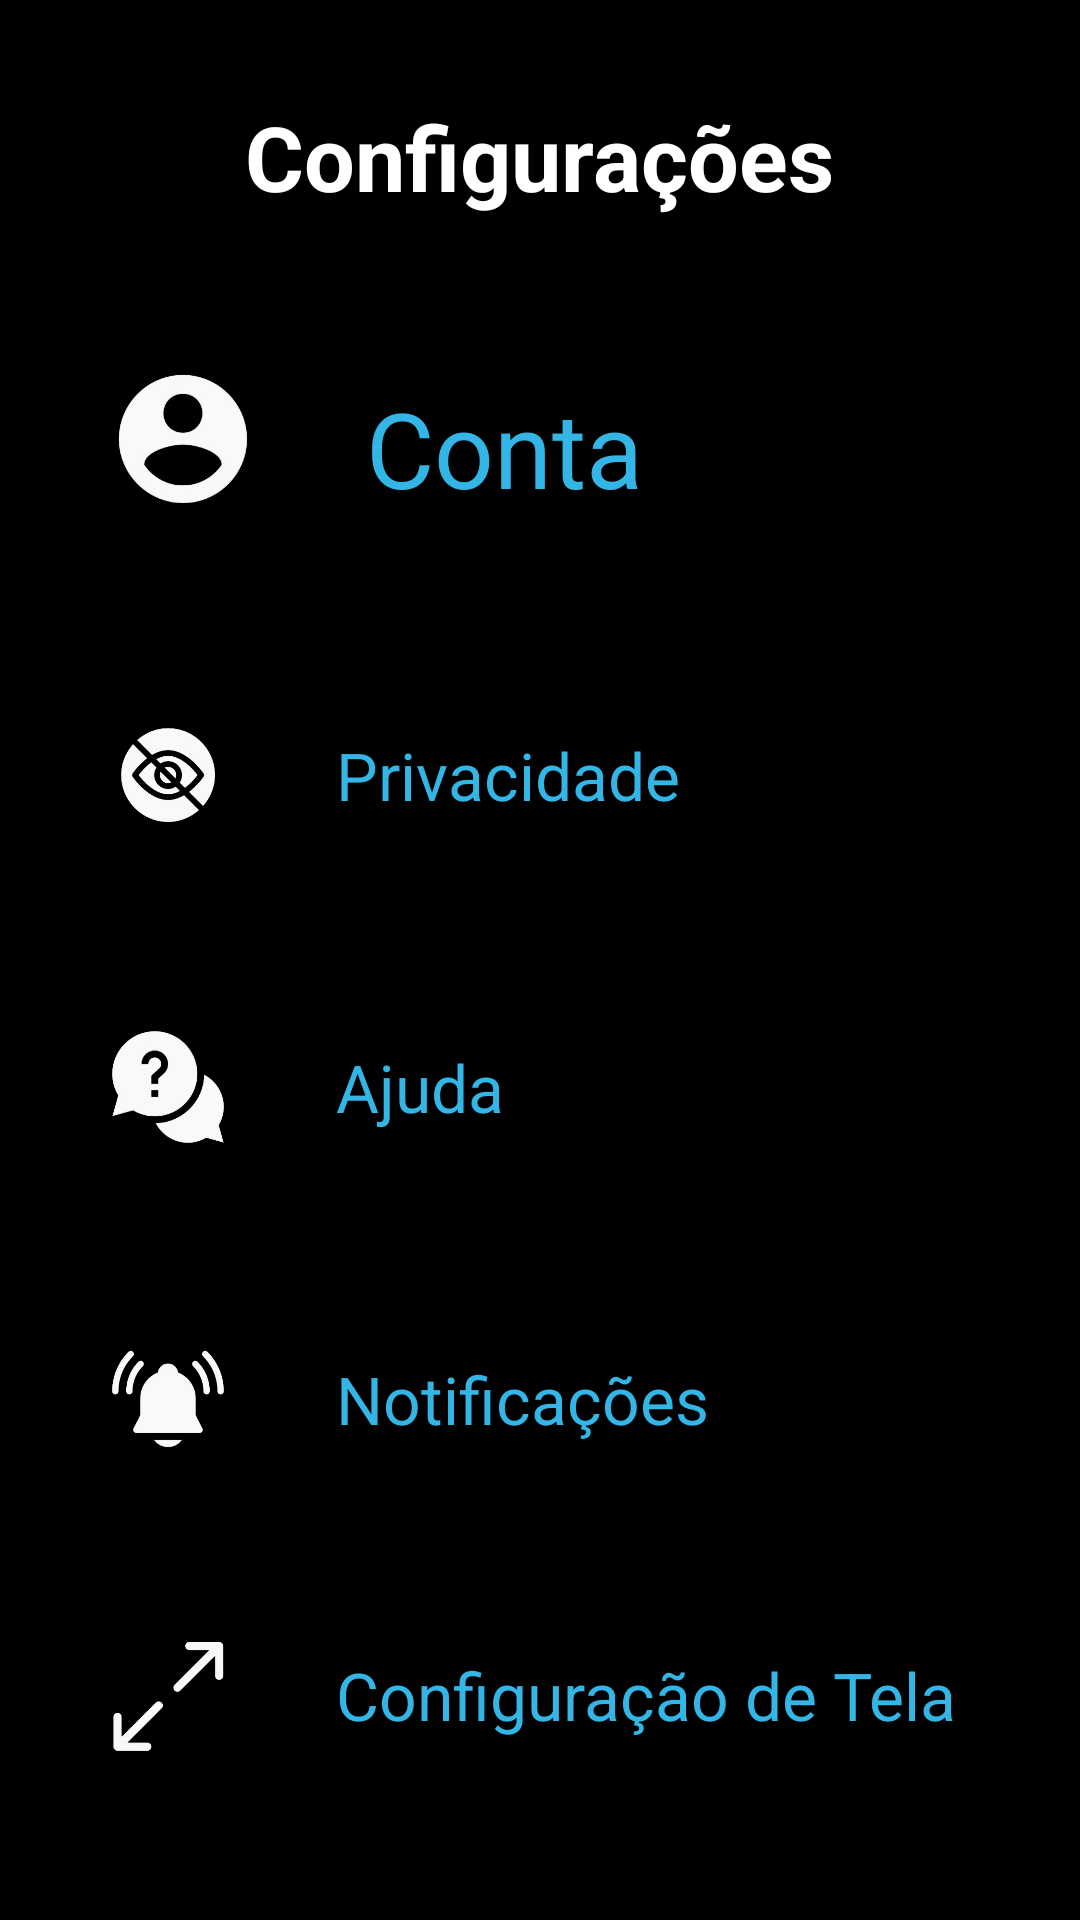

This screen was rendered from an Android layout file. Write that file and the resources it references.
<!-- AndroidManifest.xml: application theme Theme.AppOficial -->
<!-- res/layout/activity_settings.xml -->
<RelativeLayout xmlns:android="http://schemas.android.com/apk/res/android"
    android:layout_width="match_parent"
    android:layout_height="match_parent"
    android:background="@android:color/black"
    android:padding="16dp">

    <TextView
        android:id="@+id/settings_header"
        android:layout_width="wrap_content"
        android:layout_height="wrap_content"
        android:text="Configurações"
        android:textColor="@android:color/white"
        android:textSize="30sp"
        android:textStyle="bold"
        android:layout_centerHorizontal="true"
        android:layout_marginBottom="32dp"
        android:layout_marginTop="16dp"/>

    <LinearLayout
        android:layout_width="match_parent"
        android:layout_height="wrap_content"
        android:orientation="vertical"
        android:layout_below="@id/settings_header"
        android:layout_centerHorizontal="true">

        <LinearLayout
            android:layout_width="match_parent"
            android:layout_height="wrap_content"
            android:orientation="horizontal"
            android:layout_marginBottom="24dp"
            android:layout_gravity="center"
            android:gravity="center_vertical">

            <ImageView
                android:layout_width="90dp"
                android:layout_height="90dp"
                android:src="@drawable/icon_conta"
                android:layout_marginEnd="16dp" />

            <TextView
                android:layout_width="wrap_content"
                android:layout_height="wrap_content"
                android:text="Conta"
                android:textColor="@android:color/holo_blue_light"
                android:textSize="35sp" />
        </LinearLayout>

        <LinearLayout
            android:layout_width="match_parent"
            android:layout_height="wrap_content"
            android:orientation="horizontal"
            android:layout_marginBottom="24dp"
            android:layout_gravity="center"
            android:gravity="center_vertical">

            <ImageView
                android:layout_width="80dp"
                android:layout_height="80dp"
                android:src="@drawable/icon_privacidade"
                android:layout_marginEnd="16dp" />

            <TextView
                android:layout_width="wrap_content"
                android:layout_height="wrap_content"
                android:text="Privacidade"
                android:textColor="@android:color/holo_blue_light"
                android:textSize="22sp" />
        </LinearLayout>

        <LinearLayout
            android:layout_width="match_parent"
            android:layout_height="wrap_content"
            android:orientation="horizontal"
            android:layout_marginBottom="24dp"
            android:layout_gravity="center"
            android:gravity="center_vertical">

            <ImageView
                android:layout_width="80dp"
                android:layout_height="80dp"
                android:src="@drawable/icon_ajuda"
                android:layout_marginEnd="16dp" />

            <TextView
                android:layout_width="wrap_content"
                android:layout_height="wrap_content"
                android:text="Ajuda"
                android:textColor="@android:color/holo_blue_light"
                android:textSize="22sp" />
        </LinearLayout>

        <LinearLayout
            android:layout_width="match_parent"
            android:layout_height="wrap_content"
            android:orientation="horizontal"
            android:layout_marginBottom="24dp"
            android:layout_gravity="center"
            android:gravity="center_vertical">

            <ImageView
                android:layout_width="80dp"
                android:layout_height="80dp"
                android:src="@drawable/icon_notificacao"
                android:layout_marginEnd="16dp" />

            <TextView
                android:layout_width="wrap_content"
                android:layout_height="wrap_content"
                android:text="Notificações"
                android:textColor="@android:color/holo_blue_light"
                android:textSize="22sp" />
        </LinearLayout>

        <LinearLayout
            android:layout_width="match_parent"
            android:layout_height="wrap_content"
            android:orientation="horizontal"
            android:layout_marginBottom="24dp"
            android:layout_gravity="center"
            android:gravity="center_vertical">

            <ImageView
                android:layout_width="80dp"
                android:layout_height="80dp"
                android:src="@drawable/icon_tela"
                android:layout_marginEnd="16dp" />

            <TextView
                android:layout_width="wrap_content"
                android:layout_height="wrap_content"
                android:text="Configuração de Tela"
                android:textColor="@android:color/holo_blue_light"
                android:textSize="22sp" />
        </LinearLayout>

        <LinearLayout
            android:layout_width="match_parent"
            android:layout_height="wrap_content"
            android:orientation="horizontal"
            android:layout_gravity="center"
            android:gravity="center_vertical">

            <ImageView
                android:layout_width="80dp"
                android:layout_height="80dp"
                android:src="@drawable/icon_idioma"
                android:layout_marginEnd="16dp" />

            <TextView
                android:layout_width="wrap_content"
                android:layout_height="wrap_content"
                android:text="Idioma"
                android:textColor="@android:color/holo_blue_light"
                android:textSize="22sp" />
        </LinearLayout>
    </LinearLayout>
</RelativeLayout>
<!-- resources referenced by this layout -->
<resources>
  <!-- drawable icon_ajuda: png bitmap (drawable, 33339 bytes) -->
  <!-- drawable icon_conta: png bitmap (drawable, 32976 bytes) -->
  <!-- drawable icon_idioma: png bitmap (drawable, 28920 bytes) -->
  <!-- drawable icon_notificacao: png bitmap (drawable, 28286 bytes) -->
  <!-- drawable icon_privacidade: png bitmap (drawable, 35043 bytes) -->
  <!-- drawable icon_tela: png bitmap (drawable, 19370 bytes) -->
  <style name="Theme.AppOficial" parent="AppTheme">
          
      </style>
  <style name="AppTheme" parent="Theme.AppCompat.Light.DarkActionBar">
          
          <item name="colorPrimary">@color/blue</item>
          <item name="colorPrimaryDark">@color/black</item>
          <item name="colorAccent">@color/white</item>
      </style>
  <!-- not gathered from this repository: default colours our renderer supplied (Android Studio template values) -->
  <color name="black">#FF000000</color>
  <color name="white">#FFFFFFFF</color>
</resources>
